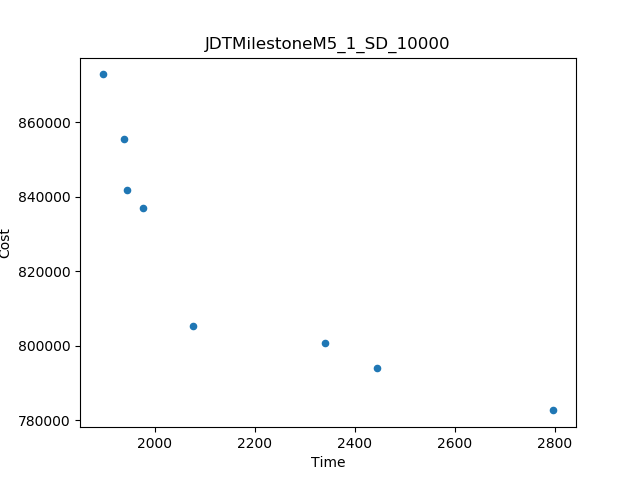

Source data for this figure (header and first rows):
Time, Cost
1896, 872777
2797, 782681
2077, 805181
2445, 793918
1977, 836871
2341, 800693
1939, 855549
1944, 841688
